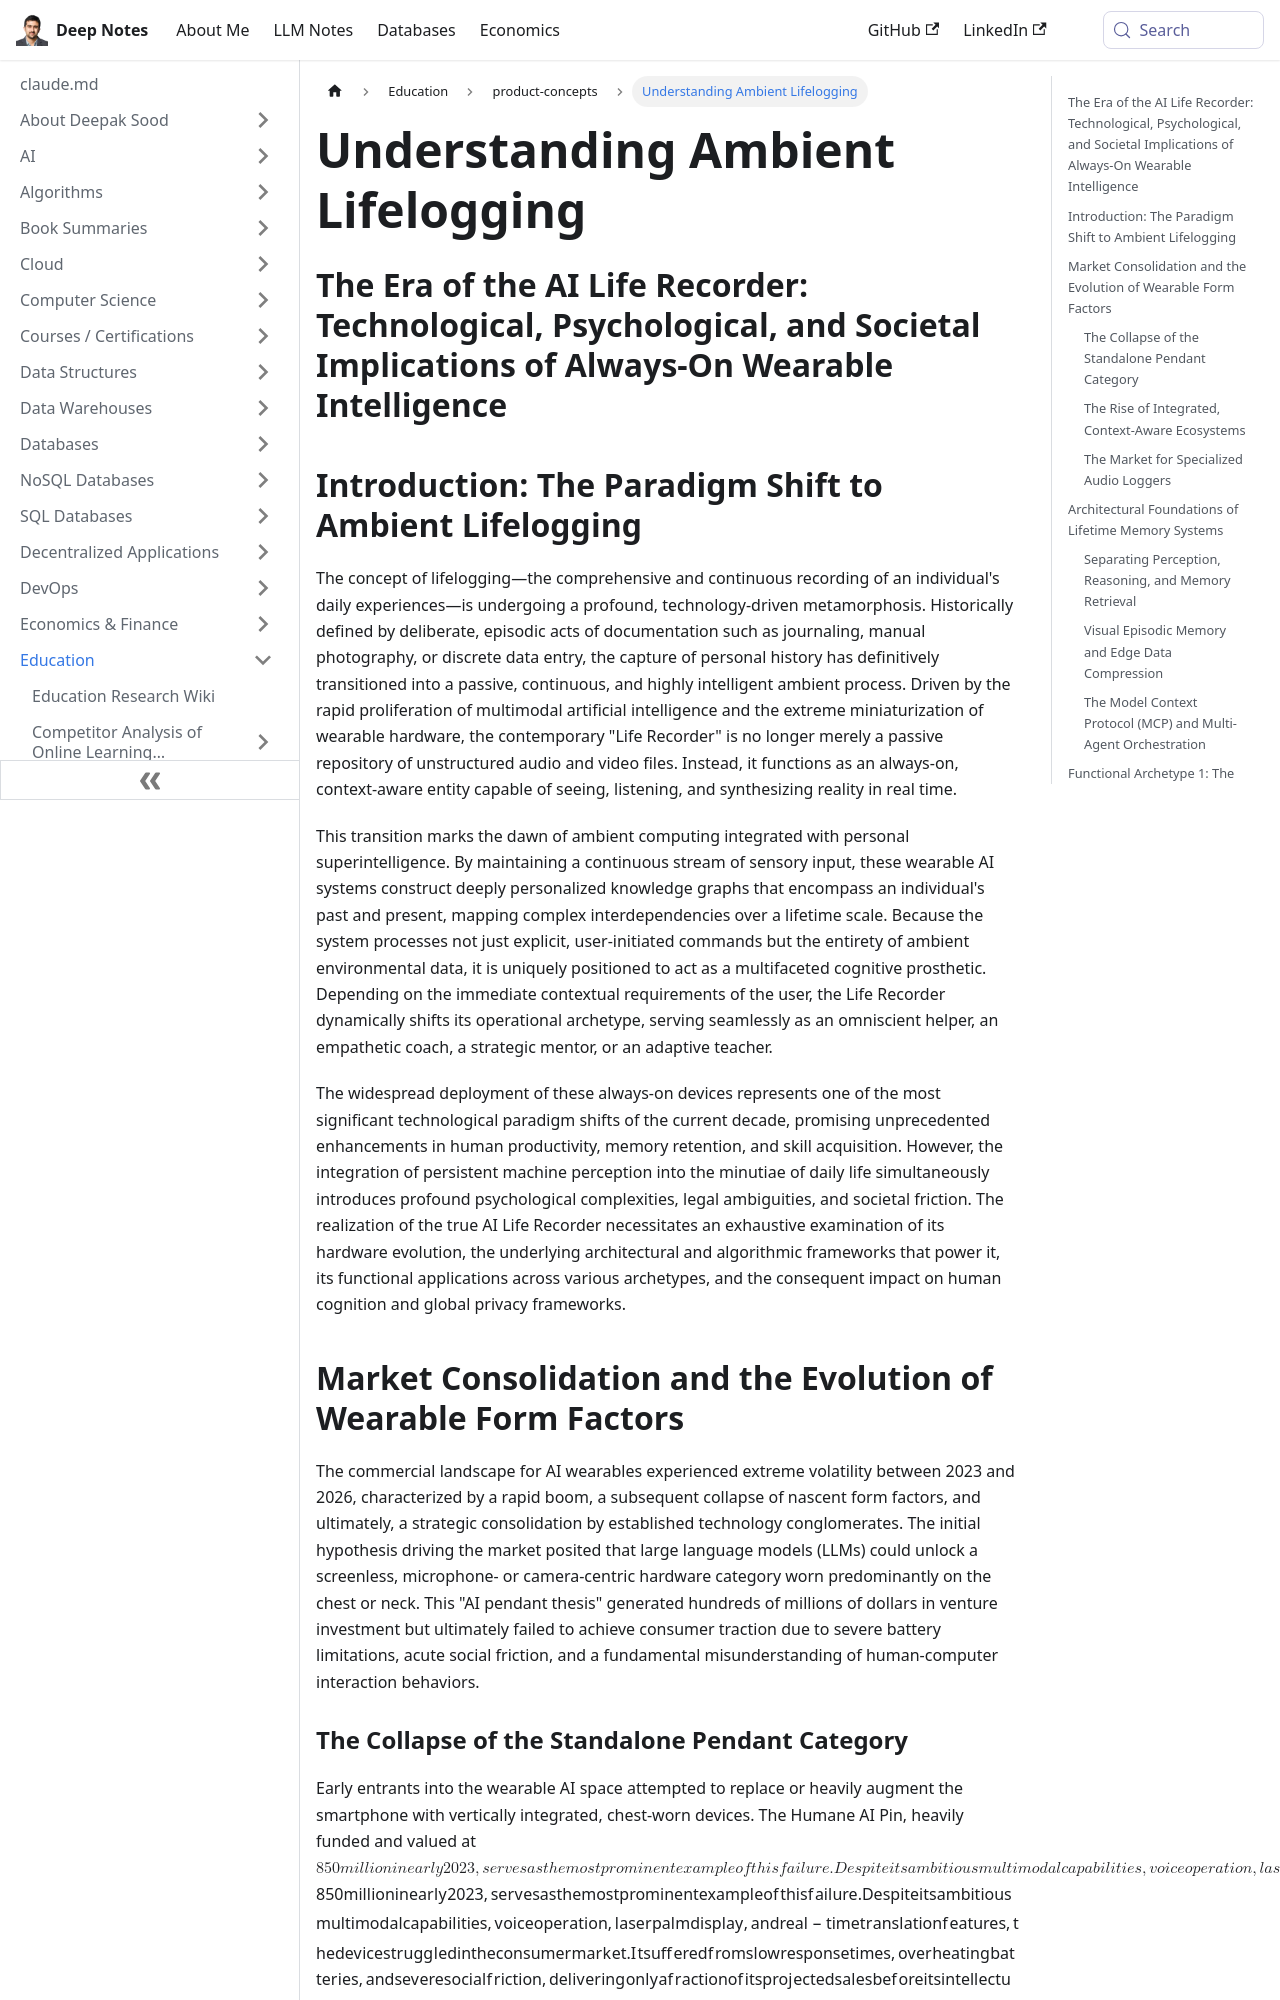

repository: deepaksood619/deepaksood619.github.io · page: education/product-concepts/life-recorder/index.html · generator: docusaurus

---
slug: /education/product-concepts/life-recorder
title: Understanding Ambient Lifelogging
description: Explore the technological and societal impacts of AI-driven wearable devices in continuous life recording and ambient lifelogging.
created: 2026-02-19
updated: 2026-06-08
---
## The Era of the AI Life Recorder: Technological, Psychological, and Societal Implications of Always-On Wearable Intelligence

## Introduction: The Paradigm Shift to Ambient Lifelogging

The concept of lifelogging—the comprehensive and continuous recording of an individual's daily experiences—is undergoing a profound, technology-driven metamorphosis. Historically defined by deliberate, episodic acts of documentation such as journaling, manual photography, or discrete data entry, the capture of personal history has definitively transitioned into a passive, continuous, and highly intelligent ambient process. Driven by the rapid proliferation of multimodal artificial intelligence and the extreme miniaturization of wearable hardware, the contemporary "Life Recorder" is no longer merely a passive repository of unstructured audio and video files. Instead, it functions as an always-on, context-aware entity capable of seeing, listening, and synthesizing reality in real time.

This transition marks the dawn of ambient computing integrated with personal superintelligence. By maintaining a continuous stream of sensory input, these wearable AI systems construct deeply personalized knowledge graphs that encompass an individual's past and present, mapping complex interdependencies over a lifetime scale. Because the system processes not just explicit, user-initiated commands but the entirety of ambient environmental data, it is uniquely positioned to act as a multifaceted cognitive prosthetic. Depending on the immediate contextual requirements of the user, the Life Recorder dynamically shifts its operational archetype, serving seamlessly as an omniscient helper, an empathetic coach, a strategic mentor, or an adaptive teacher.

The widespread deployment of these always-on devices represents one of the most significant technological paradigm shifts of the current decade, promising unprecedented enhancements in human productivity, memory retention, and skill acquisition. However, the integration of persistent machine perception into the minutiae of daily life simultaneously introduces profound psychological complexities, legal ambiguities, and societal friction. The realization of the true AI Life Recorder necessitates an exhaustive examination of its hardware evolution, the underlying architectural and algorithmic frameworks that power it, its functional applications across various archetypes, and the consequent impact on human cognition and global privacy frameworks.

## Market Consolidation and the Evolution of Wearable Form Factors

The commercial landscape for AI wearables experienced extreme volatility between 2023 and 2026, characterized by a rapid boom, a subsequent collapse of nascent form factors, and ultimately, a strategic consolidation by established technology conglomerates. The initial hypothesis driving the market posited that large language models (LLMs) could unlock a screenless, microphone- or camera-centric hardware category worn predominantly on the chest or neck. This "AI pendant thesis" generated hundreds of millions of dollars in venture investment but ultimately failed to achieve consumer traction due to severe battery limitations, acute social friction, and a fundamental misunderstanding of human-computer interaction behaviors.
